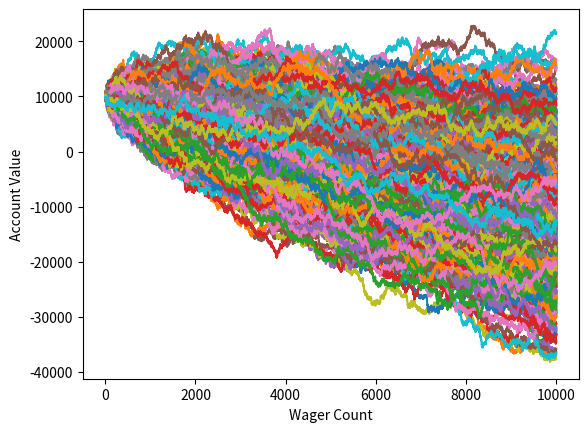

Recreate this plot in Python.
import random
import matplotlib.pyplot as plt

def rollDice() -> bool:
    roll = random.randint(1,100)
    if roll == 100:
        #print(roll, "Roll was 100, you lose! Play again")
        return False
    
    elif roll <= 50:
        #print(roll, "Roll was in 1-50, you lose! Play again")
        return False

    elif 50 < roll < 100:
        #print(roll, "Roll was in 51-99, you win! Play more")
        return True

def simple_bettor(funds, initial_wager, wager_count):
    value = funds
    wager = initial_wager # For simple better, we fix this to initial_wager for all runs.

    # Current Wager Count V/S Current Value for MC Simulation
    wX = []
    vY = []

    currentWagerNum = 1
    while currentWagerNum <= wager_count:
        wX.append(currentWagerNum)
        if rollDice():
            value += wager
        else:
            value -= wager
        vY.append(value)
        currentWagerNum += 1

    plt.plot(wX, vY)

x = 0 # Number of gamblers/bettors
while x < 1000:
    simple_bettor(10000, 100, 10000)
    x += 1

plt.xlabel('Wager Count')
plt.ylabel('Account Value')
plt.show()
